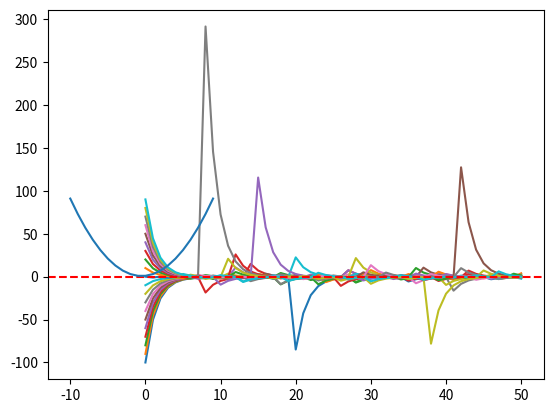

The script that saved this image:
import numpy as np
import matplotlib.pyplot as plt

# 给出原函数及其一阶导数
def origin_f(x):
    return x**2 +x +1
def de_origin_f(x):
    return 2* x +1

def newton(xk, function_name, function_dot_name, error=1e-5):
    x0_list = [xk] # 储存计算值，观察变化
    fn = function_name
    fn_dot = function_dot_name
    i = 0

    # 迭代，牛顿二分法
    while True:
        yk = fn(xk)
        yk_dot = fn_dot(xk)
        # 指定误差范围，和最大循环上限，防止无意义的循环计算
        if abs(yk) <= error or i == 50:
            break
        xk_1 = xk - yk / yk_dot
        xk = xk_1
        i += 1
        x0_list.append(xk)

    return x0_list

if __name__ == '__main__':
    xk = np.arange(-100, 100, 10)  # 递推初始值
    for each in xk:
        x0 = newton(each, origin_f, de_origin_f)

        plt.plot(x0)
    plt.show()

    x = np.arange(-10, 10, 1)
    plt.axhline(y=0, ls='--', c='red')
    plt.plot(x, origin_f(x), label='origin_function')
    plt.show()